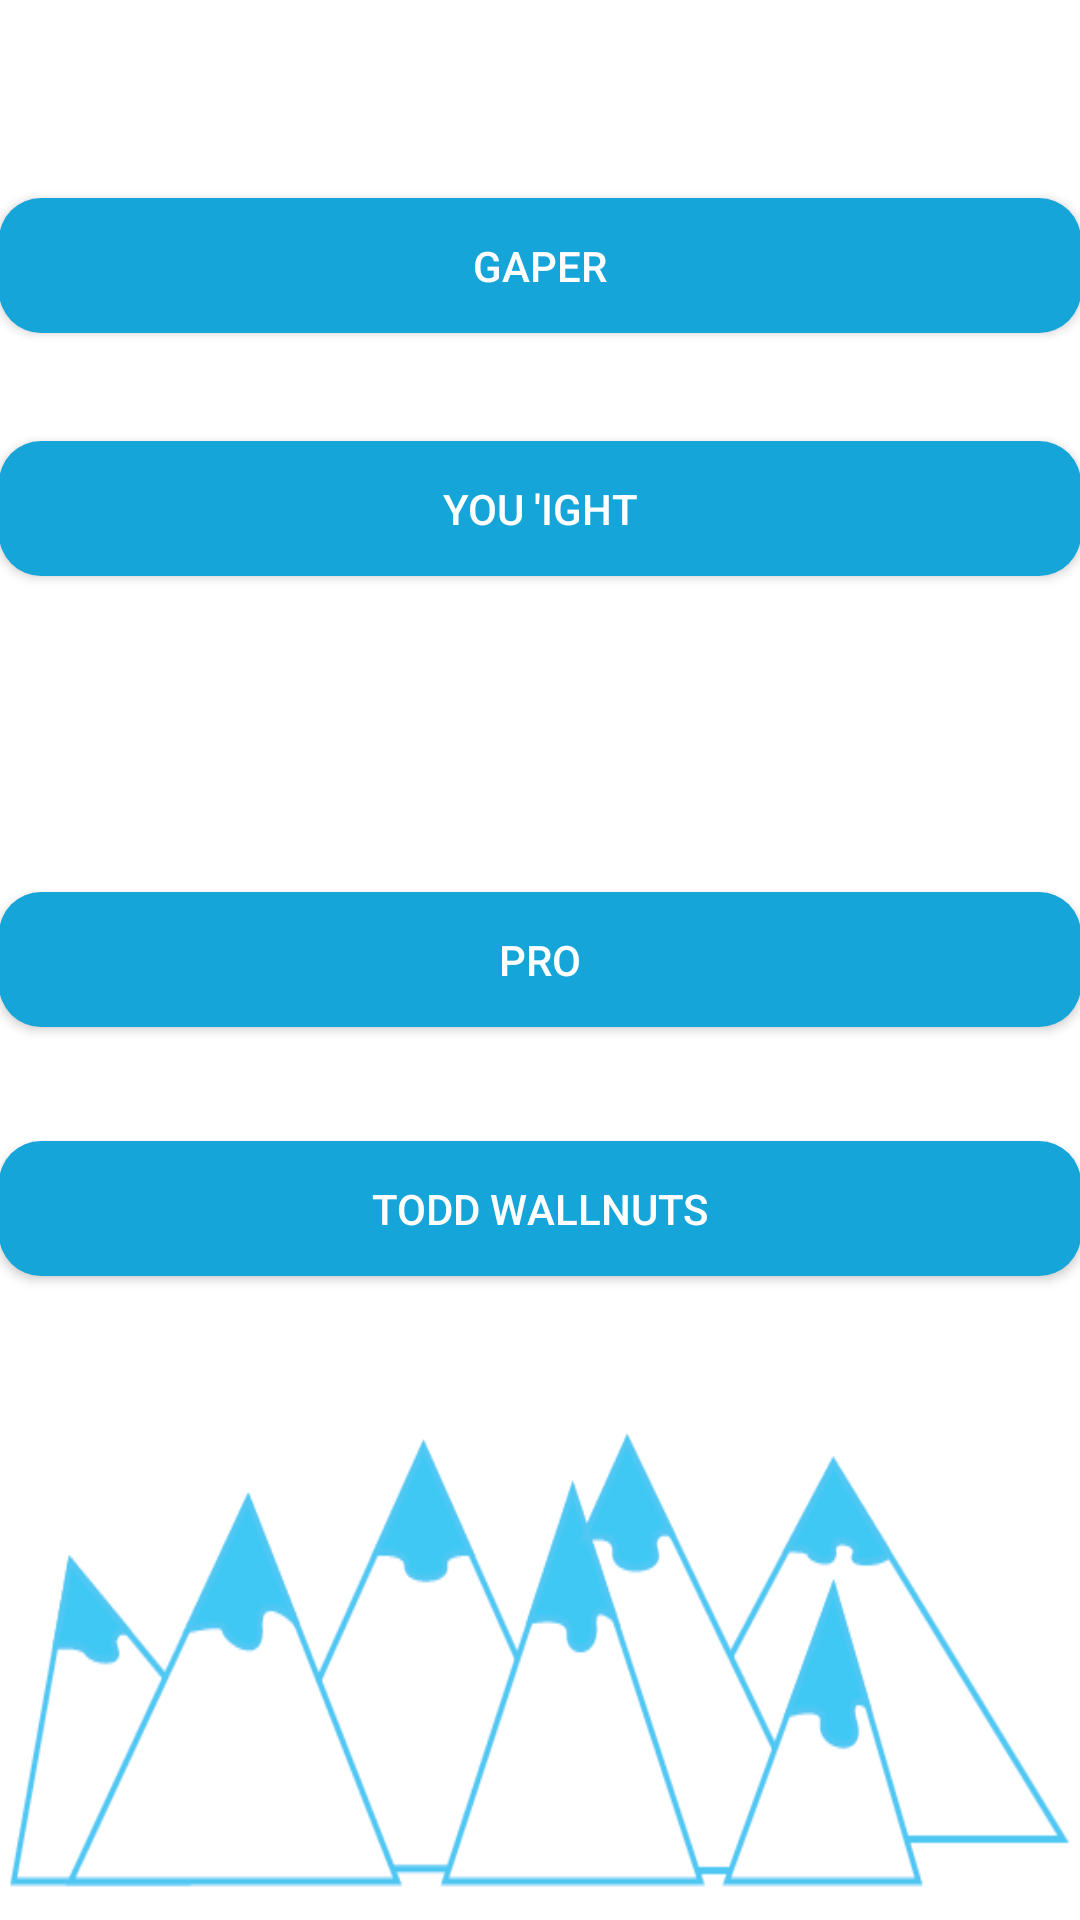

Layout XML and referenced resources for this Android screen:
<!-- AndroidManifest.xml: application theme AppTheme -->
<!-- res/layout/activity_difficulty__selection.xml -->
<RelativeLayout xmlns:android="http://schemas.android.com/apk/res/android"
    xmlns:tools="http://schemas.android.com/tools" android:layout_width="match_parent"
    android:layout_height="match_parent" android:paddingLeft="@dimen/activity_horizontal_margin"
    android:paddingRight="@dimen/activity_horizontal_margin"
    android:paddingTop="@dimen/activity_vertical_margin"
    android:paddingBottom="@dimen/activity_vertical_margin"
    tools:context="com.kooknluke.skidice.Difficulty_Selection"
    android:background="@drawable/background_ski_dice">

    <Button
        android:layout_width="match_parent"
        android:layout_height="45dp"
        android:textColor="#FFFFFF"
        android:background="@drawable/buttonshape"
        android:text="@string/gaper"
        android:id="@+id/btnGaper"
        android:layout_marginTop="66dp"
        android:layout_alignParentTop="true"
        android:layout_alignParentLeft="true"
        android:layout_alignParentStart="true" />

    <Button
        android:layout_width="match_parent"
        android:layout_height="45dp"
        android:textColor="#FFFFFF"
        android:background="@drawable/buttonshape"
        android:text="@string/aight"
        android:id="@+id/btnIght"
        android:layout_below="@+id/btnGaper"
        android:layout_alignParentLeft="true"
        android:layout_alignParentStart="true"
        android:layout_marginTop="36dp" />

    <Button
        android:layout_width="match_parent"
        android:layout_height="45dp"
        android:textColor="#FFFFFF"
        android:background="@drawable/buttonshape"
        android:text="@string/pro"
        android:id="@+id/btnPro"
        android:layout_centerVertical="true"
        android:layout_alignParentLeft="true"
        android:layout_alignParentStart="true" />

    <Button
        android:layout_width="match_parent"
        android:layout_height="45dp"
        android:textColor="#FFFFFF"
        android:background="@drawable/buttonshape"
        android:text="@string/todd_wallnuts"
        android:id="@+id/btnTW"
        android:layout_marginTop="38dp"
        android:layout_below="@+id/btnPro"
        android:layout_alignParentLeft="true"
        android:layout_alignParentStart="true" />
</RelativeLayout>
<!-- resources referenced by this layout -->
<resources>
  <!-- drawable background_ski_dice: png bitmap (drawable-xhdpi, 20077 bytes) -->
  <!-- drawable buttonshape (drawable) -->
  <?xml version="1.0" encoding="utf-8"?>
  
  <shape xmlns:android="http://schemas.android.com/apk/res/android"
      android:shape="rectangle" >
  
      <corners android:radius="14dp" />
  
      <solid android:color="#16A5D9" />
  
      <size
          android:height="60dp"
          android:width="270dp" />
  
  </shape>
  <string name="aight">You \'ight</string>
  <string name="gaper">GAPER</string>
  <string name="pro">Pro</string>
  <string name="todd_wallnuts">Todd Wallnuts</string>
  <style name="AppTheme" parent="AppBaseTheme">
          
      </style>
  <style name="AppBaseTheme" parent="Theme.AppCompat.Light">
          
      </style>
</resources>
